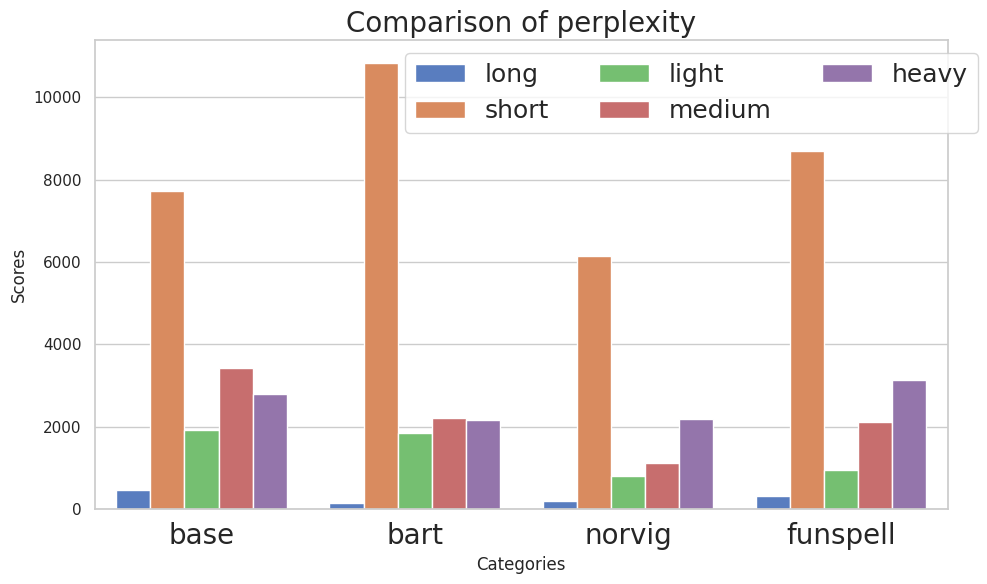

Write Python code to recreate this figure.
import seaborn as sns
import numpy as np
import matplotlib.pyplot as plt

# categories = ['base', 'norvig', 'funspell', 'bart']
# long = [461.787511013522, 191.93403821888538, 319.80407888582437, 156.05157340399109]
# short = [7736.254397026347, 6142.7290351407, 8689.449122792392, 10841.995344264931]
# light = [1930.290759843189, 810.1938913104251, 945.8421107219435, 1844.8247629513533]
# medium = [3419.8989599032425, 1134.709664951503, 2106.3258280108657, 2221.9799026163505]
# heavy = [2795.5261774032642, 2189.6917773352366, 3132.8650179408774, 2172.987126327613]

categories = ['base', 'bart', 'norvig', 'funspell']  
long = [461.787511013522, 156.05157340399109, 191.93403821888538, 319.80407888582437]
short = [7736.254397026347, 10841.995344264931, 6142.7290351407, 8689.449122792392]
light = [1930.290759843189, 1844.8247629513533, 810.1938913104251, 945.8421107219435]
medium = [3419.8989599032425, 2221.9799026163505, 1134.709664951503, 2106.3258280108657]
heavy = [2795.5261774032642, 2172.987126327613, 2189.6917773352366, 3132.8650179408774]


# Create a dataframe for the data
import pandas as pd
df = pd.DataFrame({'Categories': categories,
                   'long': long,
                   'short': short,
                   'light': light,
                   'medium': medium,
                   'heavy': heavy})

# Melt the dataframe to plot
df_melted = pd.melt(df, id_vars=['Categories'], var_name='Intensity', value_name='Scores')

# Set the style
sns.set(style="whitegrid")

# Plot using Seaborn
plt.figure(figsize=(10, 6))
sns.barplot(x='Categories', y='Scores', hue='Intensity', data=df_melted, palette='muted')

plt.title('Comparison of perplexity', fontsize=20)
plt.legend(fontsize=18, bbox_to_anchor=(1.05, 1), loc='upper right', ncol=3)

plt.xticks(fontsize=20)

plt.tight_layout()

# # Save the plot with a specific name
plt.savefig("perplexity_seaborn")

plt.show()
